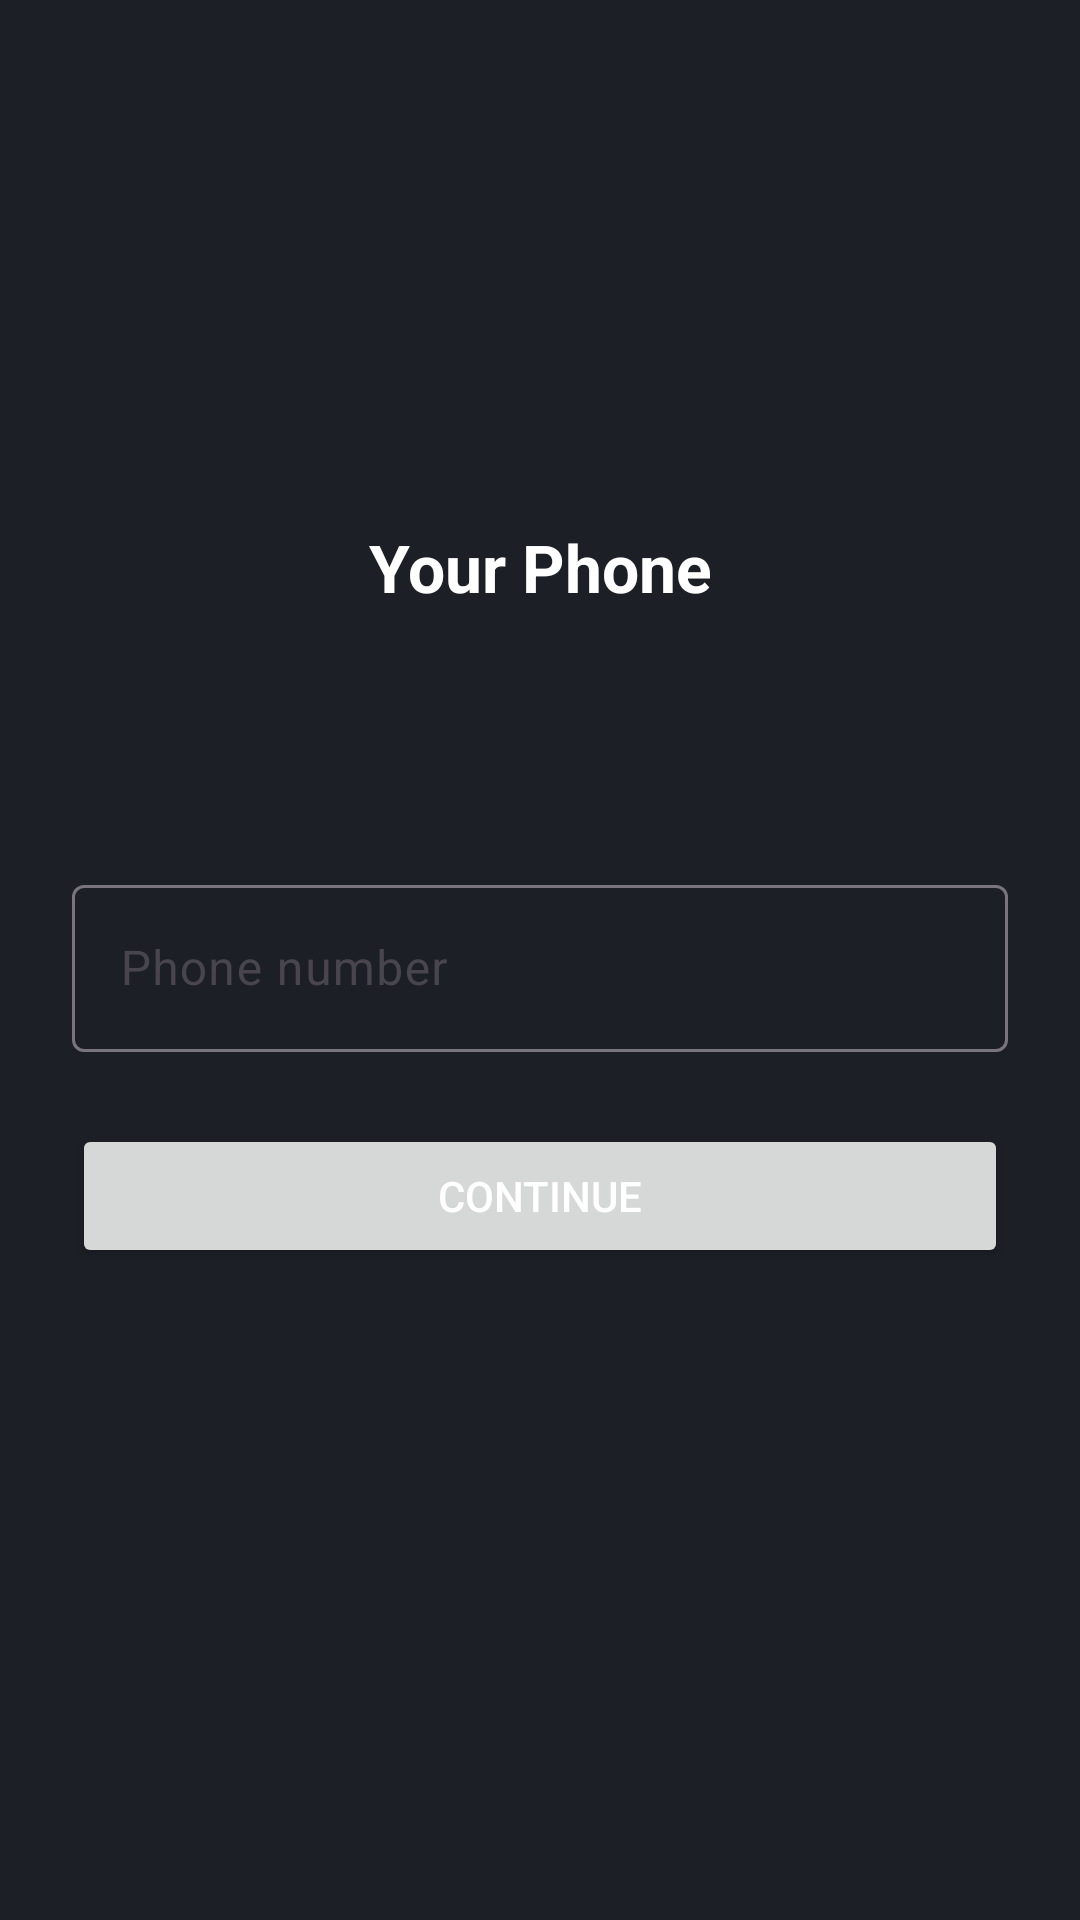

The Android layout XML behind this screen, and the referenced resources:
<!-- AndroidManifest.xml: application theme Theme.TelegramM -->
<!-- res/layout/fragment_auth.xml -->
<?xml version="1.0" encoding="utf-8"?>
<androidx.constraintlayout.widget.ConstraintLayout
    android:id="@+id/rootContainer"
    xmlns:android="http://schemas.android.com/apk/res/android"
    xmlns:app="http://schemas.android.com/apk/res-auto"
    xmlns:tools="http://schemas.android.com/tools"
    android:layout_width="match_parent"
    android:layout_height="match_parent"
    android:background="@color/tg_background"
    android:padding="24dp">

    
    <ImageView
        android:id="@+id/authIcon"
        android:layout_width="80dp"
        android:layout_height="80dp"
        android:src="@drawable/ic_launcher_foreground"
        app:layout_constraintBottom_toTopOf="@+id/titleText"
        app:layout_constraintEnd_toEndOf="parent"
        app:layout_constraintStart_toStartOf="parent"
        app:layout_constraintTop_toTopOf="parent"
        app:layout_constraintVertical_chainStyle="packed"
        tools:ignore="ContentDescription" />

    <TextView
        android:id="@+id/titleText"
        android:layout_width="wrap_content"
        android:layout_height="wrap_content"
        android:layout_marginTop="16dp"
        android:layout_marginBottom="32dp"
        android:text="Your Phone"
        android:textSize="22sp"
        android:textStyle="bold"
        app:layout_constraintBottom_toTopOf="@+id/inputContainer"
        app:layout_constraintEnd_toEndOf="parent"
        app:layout_constraintStart_toStartOf="parent"
        app:layout_constraintTop_toBottomOf="@+id/authIcon" />

    
    <LinearLayout
        android:id="@+id/inputContainer"
        android:layout_width="match_parent"
        android:layout_height="wrap_content"
        android:orientation="vertical"
        app:layout_constraintBottom_toBottomOf="parent"
        app:layout_constraintTop_toTopOf="parent">

        
        <com.google.android.material.textfield.TextInputLayout
            android:id="@+id/phoneInputLayout"
            android:layout_width="match_parent"
            android:layout_height="wrap_content"
            android:hint="Phone number">

            <com.google.android.material.textfield.TextInputEditText
                android:id="@+id/phoneEdit"
                android:layout_width="match_parent"
                android:layout_height="wrap_content"
                android:inputType="phone"
                android:maxLines="1" />
        </com.google.android.material.textfield.TextInputLayout>

        
        <com.google.android.material.textfield.TextInputLayout
            android:id="@+id/codeInputLayout"
            android:layout_width="match_parent"
            android:layout_height="wrap_content"
            android:hint="Code"
            android:visibility="gone"
            tools:visibility="visible">

            <com.google.android.material.textfield.TextInputEditText
                android:id="@+id/codeEdit"
                android:layout_width="match_parent"
                android:layout_height="wrap_content"
                android:inputType="number"
                android:maxLines="1" />
        </com.google.android.material.textfield.TextInputLayout>

        
        <com.google.android.material.textfield.TextInputLayout
            android:id="@+id/passwordInputLayout"
            android:layout_width="match_parent"
            android:layout_height="wrap_content"
            android:hint="Password"
            android:visibility="gone"
            app:passwordToggleEnabled="true"
            tools:visibility="visible">

            <com.google.android.material.textfield.TextInputEditText
                android:id="@+id/passwordEdit"
                android:layout_width="match_parent"
                android:layout_height="wrap_content"
                android:inputType="textPassword"
                android:maxLines="1" />
        </com.google.android.material.textfield.TextInputLayout>

    </LinearLayout>

    
    <Button
        android:id="@+id/mainBtn"
        android:layout_width="match_parent"
        android:layout_height="wrap_content"
        android:layout_marginTop="24dp"
        android:text="Continue"
        app:layout_constraintTop_toBottomOf="@+id/inputContainer" />

    
    <TextView
        android:id="@+id/secondaryActionBtn"
        android:layout_width="wrap_content"
        android:layout_height="wrap_content"
        android:layout_marginTop="16dp"
        android:padding="8dp"
        android:text="Wrong number?"
        android:textColor="?attr/colorPrimary"
        android:visibility="gone"
        app:layout_constraintEnd_toEndOf="parent"
        app:layout_constraintStart_toStartOf="parent"
        app:layout_constraintTop_toBottomOf="@+id/mainBtn"
        tools:visibility="visible" />

    
    <ProgressBar
        android:id="@+id/progressBar"
        android:layout_width="wrap_content"
        android:layout_height="wrap_content"
        android:visibility="gone"
        app:layout_constraintBottom_toBottomOf="parent"
        app:layout_constraintEnd_toEndOf="parent"
        app:layout_constraintStart_toStartOf="parent"
        app:layout_constraintTop_toTopOf="parent" />

</androidx.constraintlayout.widget.ConstraintLayout>
<!-- resources referenced by this layout -->
<resources>
  <color name="tg_background">#1C1F26</color>
  <style name="Theme.TelegramM" parent="Theme.Material3.DayNight.NoActionBar">
          <item name="colorPrimary">@color/tg_primary</item>
          <item name="colorOnPrimary">@color/white</item>
          <item name="android:windowBackground">@color/tg_background</item>
          <item name="android:textColor">@color/tg_text_primary</item>
  
      </style>
  <color name="tg_primary">#6E9BFF</color>
  <color name="white">#FFFFFF</color>
  <color name="tg_text_primary">#FFFFFF</color>
</resources>
